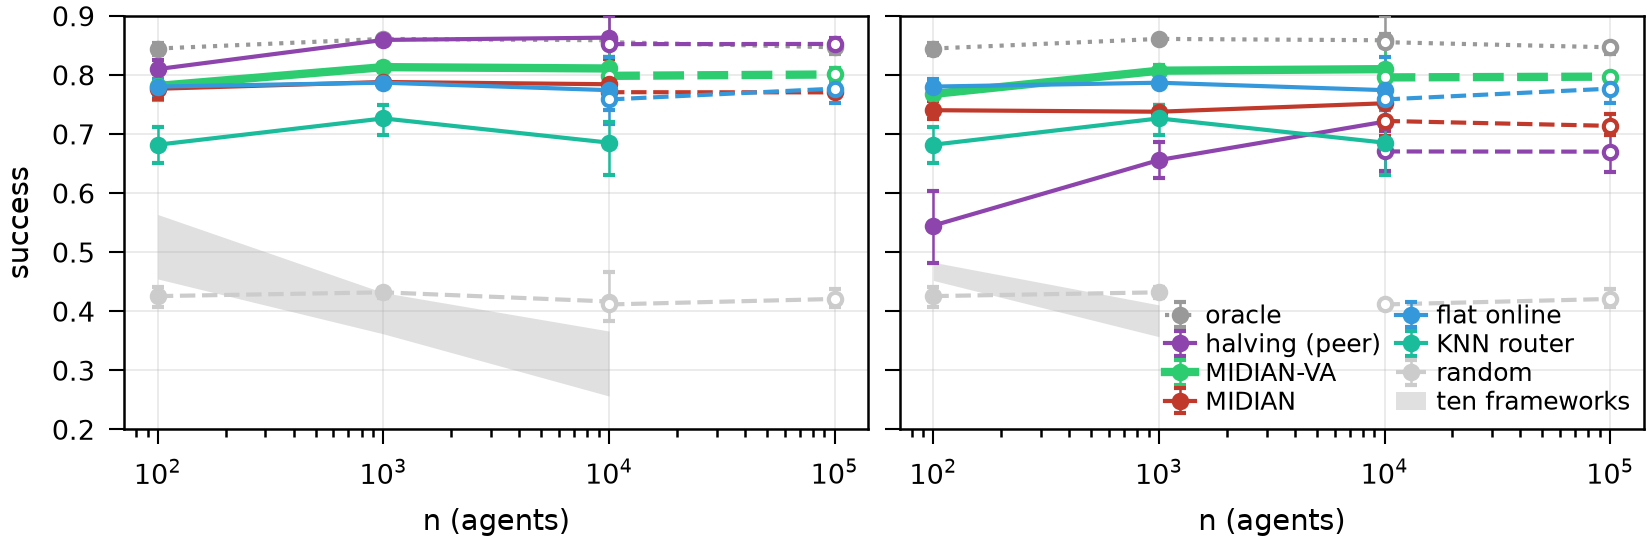

The file beside this chart, header and first rows:
panel, series, n, source, mean, ci_lo, ci_hi, units, grid, all_shape_mean
honest, β = 0, oracle, 100, live, 0.8449, 0.8334, 0.8548, 10, learned_n100, 0.7158
honest, β = 0, seq. halving (peer), 100, live, 0.8101, 0.7918, 0.8256, 10, learned_n100, 0.6927
honest, β = 0, MIDIAN-VA, 100, live, 0.7816, 0.7582, 0.8019, 10, learned_n100, 0.6615
honest, β = 0, MIDIAN, 100, live, 0.7768, 0.7599, 0.794, 10, learned_n100, 0.6543
honest, β = 0, flat probe argmax (online), 100, live, 0.7805, 0.7661, 0.7931, 10, learned_n100, 0.6614
honest, β = 0, RouterBench KNN router, 100, live, 0.6821, 0.6517, 0.712, 10, learned_n100, 0.5871
honest, β = 0, random, 100, live, 0.4258, 0.408, 0.4416, 10, fw_live_n100, 0.3151
honest, β = 0, oracle, 1000, live, 0.8612, 0.8572, 0.8656, 10, variants_f1+learned_f1+live_f1_n1000, 0.723
honest, β = 0, seq. halving (peer), 1000, live, 0.8595, 0.8547, 0.865, 10, variants_f1+learned_f1+live_f1_n1000, 0.7219
honest, β = 0, MIDIAN-VA, 1000, live, 0.8134, 0.8052, 0.8208, 10, variants_f1+learned_f1+live_f1_n1000, 0.6837
honest, β = 0, MIDIAN, 1000, live, 0.7883, 0.7838, 0.7922, 10, variants_f1+learned_f1+live_f1_n1000, 0.6673
honest, β = 0, flat probe argmax (online), 1000, live, 0.7871, 0.7811, 0.7927, 10, variants_f1+learned_f1+live_f1_n1000, 0.6673
honest, β = 0, RouterBench KNN router, 1000, live, 0.7266, 0.6993, 0.7489, 10, variants_f1+learned_f1+live_f1_n1000, 0.6136
honest, β = 0, random, 1000, live, 0.4322, 0.423, 0.4403, 10, fw_live_n1000, 0.3145
honest, β = 0, oracle, 10000, live, 0.8589, 0.8167, 0.9, 3, learned_n10k, 
honest, β = 0, seq. halving (peer), 10000, live, 0.8633, 0.83, 0.9, 3, learned_n10k, 
honest, β = 0, MIDIAN-VA, 10000, live, 0.8111, 0.7867, 0.8567, 3, learned_n10k, 
honest, β = 0, MIDIAN, 10000, live, 0.7844, 0.7567, 0.8267, 3, learned_n10k, 
honest, β = 0, flat probe argmax (online), 10000, live, 0.7744, 0.7167, 0.83, 3, learned_n10k, 
honest, β = 0, RouterBench KNN router, 10000, live, 0.6856, 0.63, 0.72, 3, learned_n10k, 
honest, β = 0, random, 10000, live, 0.4167, 0.3833, 0.4667, 3, live_n10k_v2, 
honest, β = 0, oracle, 10000, sim, 0.8557, 0.847, 0.87, 3, scale_100k, 0.8466
honest, β = 0, seq. halving (peer), 10000, sim, 0.8523, 0.845, 0.863, 3, scale_100k, 0.847
honest, β = 0, MIDIAN-VA, 10000, sim, 0.7987, 0.79, 0.806, 3, scale_100k, 0.7981
honest, β = 0, MIDIAN, 10000, sim, 0.771, 0.757, 0.785, 3, scale_100k, 0.7724
honest, β = 0, flat probe argmax (online), 10000, sim, 0.7587, 0.741, 0.778, 3, scale_100k, 0.7568
honest, β = 0, random, 10000, sim, 0.4117, 0.407, 0.414, 3, scale_100k, 0.4084
honest, β = 0, oracle, 100000, sim, 0.847, 0.835, 0.855, 3, scale_100k, 0.8491
honest, β = 0, seq. halving (peer), 100000, sim, 0.8527, 0.842, 0.863, 3, scale_100k, 0.846
honest, β = 0, MIDIAN-VA, 100000, sim, 0.801, 0.786, 0.812, 3, scale_100k, 0.805
honest, β = 0, MIDIAN, 100000, sim, 0.7707, 0.768, 0.774, 3, scale_100k, 0.765
honest, β = 0, flat probe argmax (online), 100000, sim, 0.777, 0.752, 0.794, 3, scale_100k, 0.7666
honest, β = 0, random, 100000, sim, 0.421, 0.407, 0.438, 3, scale_100k, 0.419
honest, β = 0, ten frameworks (min), 100, live, 0.4548, , , 10, fw_live_n100, 
honest, β = 0, ten frameworks (max), 100, live, 0.5639, , , 10, fw_live_n100, 
honest, β = 0, ten frameworks (min), 1000, live, 0.3619, , , 10, fw_live_n1000, 
honest, β = 0, ten frameworks (max), 1000, live, 0.4317, , , 10, fw_live_n1000, 
honest, β = 0, ten frameworks (min), 10000, live, 0.2567, , , 3, live_n10k_v2, 
honest, β = 0, ten frameworks (max), 10000, live, 0.3667, , , 3, live_n10k_v2, 
colluding low-skill cartel, β = 0.5, oracle, 100, live, 0.8449, 0.8334, 0.8548, 10, learned_n100, 0.7158
colluding low-skill cartel, β = 0.5, seq. halving (peer), 100, live, 0.5453, 0.4812, 0.6038, 10, learned_n100, 0.3726
colluding low-skill cartel, β = 0.5, MIDIAN-VA, 100, live, 0.768, 0.7458, 0.7897, 10, learned_n100, 0.6573
colluding low-skill cartel, β = 0.5, MIDIAN, 100, live, 0.7405, 0.7262, 0.7566, 10, learned_n100, 0.5372
colluding low-skill cartel, β = 0.5, flat probe argmax (online), 100, live, 0.7805, 0.7661, 0.7931, 10, learned_n100, 0.6614
colluding low-skill cartel, β = 0.5, RouterBench KNN router, 100, live, 0.6821, 0.6517, 0.712, 10, learned_n100, 0.5871
colluding low-skill cartel, β = 0.5, random, 100, live, 0.4258, 0.408, 0.4416, 10, fw_live_n100_lowskill, 0.3151
colluding low-skill cartel, β = 0.5, oracle, 1000, live, 0.8612, 0.8572, 0.8656, 10, variants_f1+learned_f1+live_f1_n1000, 0.723
colluding low-skill cartel, β = 0.5, seq. halving (peer), 1000, live, 0.6561, 0.6256, 0.6868, 10, variants_f1+learned_f1+live_f1_n1000, 0.4016
colluding low-skill cartel, β = 0.5, MIDIAN-VA, 1000, live, 0.8074, 0.7972, 0.8174, 10, variants_f1+learned_f1+live_f1_n1000, 0.6794
colluding low-skill cartel, β = 0.5, MIDIAN, 1000, live, 0.7379, 0.7245, 0.7497, 10, variants_f1+learned_f1+live_f1_n1000, 0.5686
colluding low-skill cartel, β = 0.5, flat probe argmax (online), 1000, live, 0.787, 0.7812, 0.7924, 10, variants_f1+learned_f1+live_f1_n1000, 0.667
colluding low-skill cartel, β = 0.5, RouterBench KNN router, 1000, live, 0.7266, 0.6993, 0.7489, 10, variants_f1+learned_f1+live_f1_n1000, 0.6136
colluding low-skill cartel, β = 0.5, random, 1000, live, 0.4322, 0.4231, 0.4404, 10, fw_live_n1000_lowskill, 0.3146
colluding low-skill cartel, β = 0.5, oracle, 10000, live, 0.8589, 0.8167, 0.9, 3, learned_n10k, 
colluding low-skill cartel, β = 0.5, seq. halving (peer), 10000, live, 0.7211, 0.69, 0.7433, 3, learned_n10k, 
colluding low-skill cartel, β = 0.5, MIDIAN-VA, 10000, live, 0.81, 0.7867, 0.8533, 3, learned_n10k, 
colluding low-skill cartel, β = 0.5, MIDIAN, 10000, live, 0.7522, 0.7067, 0.8033, 3, learned_n10k, 
colluding low-skill cartel, β = 0.5, flat probe argmax (online), 10000, live, 0.7744, 0.7167, 0.83, 3, learned_n10k, 
colluding low-skill cartel, β = 0.5, RouterBench KNN router, 10000, live, 0.6856, 0.63, 0.72, 3, learned_n10k, 
colluding low-skill cartel, β = 0.5, oracle, 10000, sim, 0.8557, 0.847, 0.87, 3, scale_100k, 0.8466
... 15 more rows
